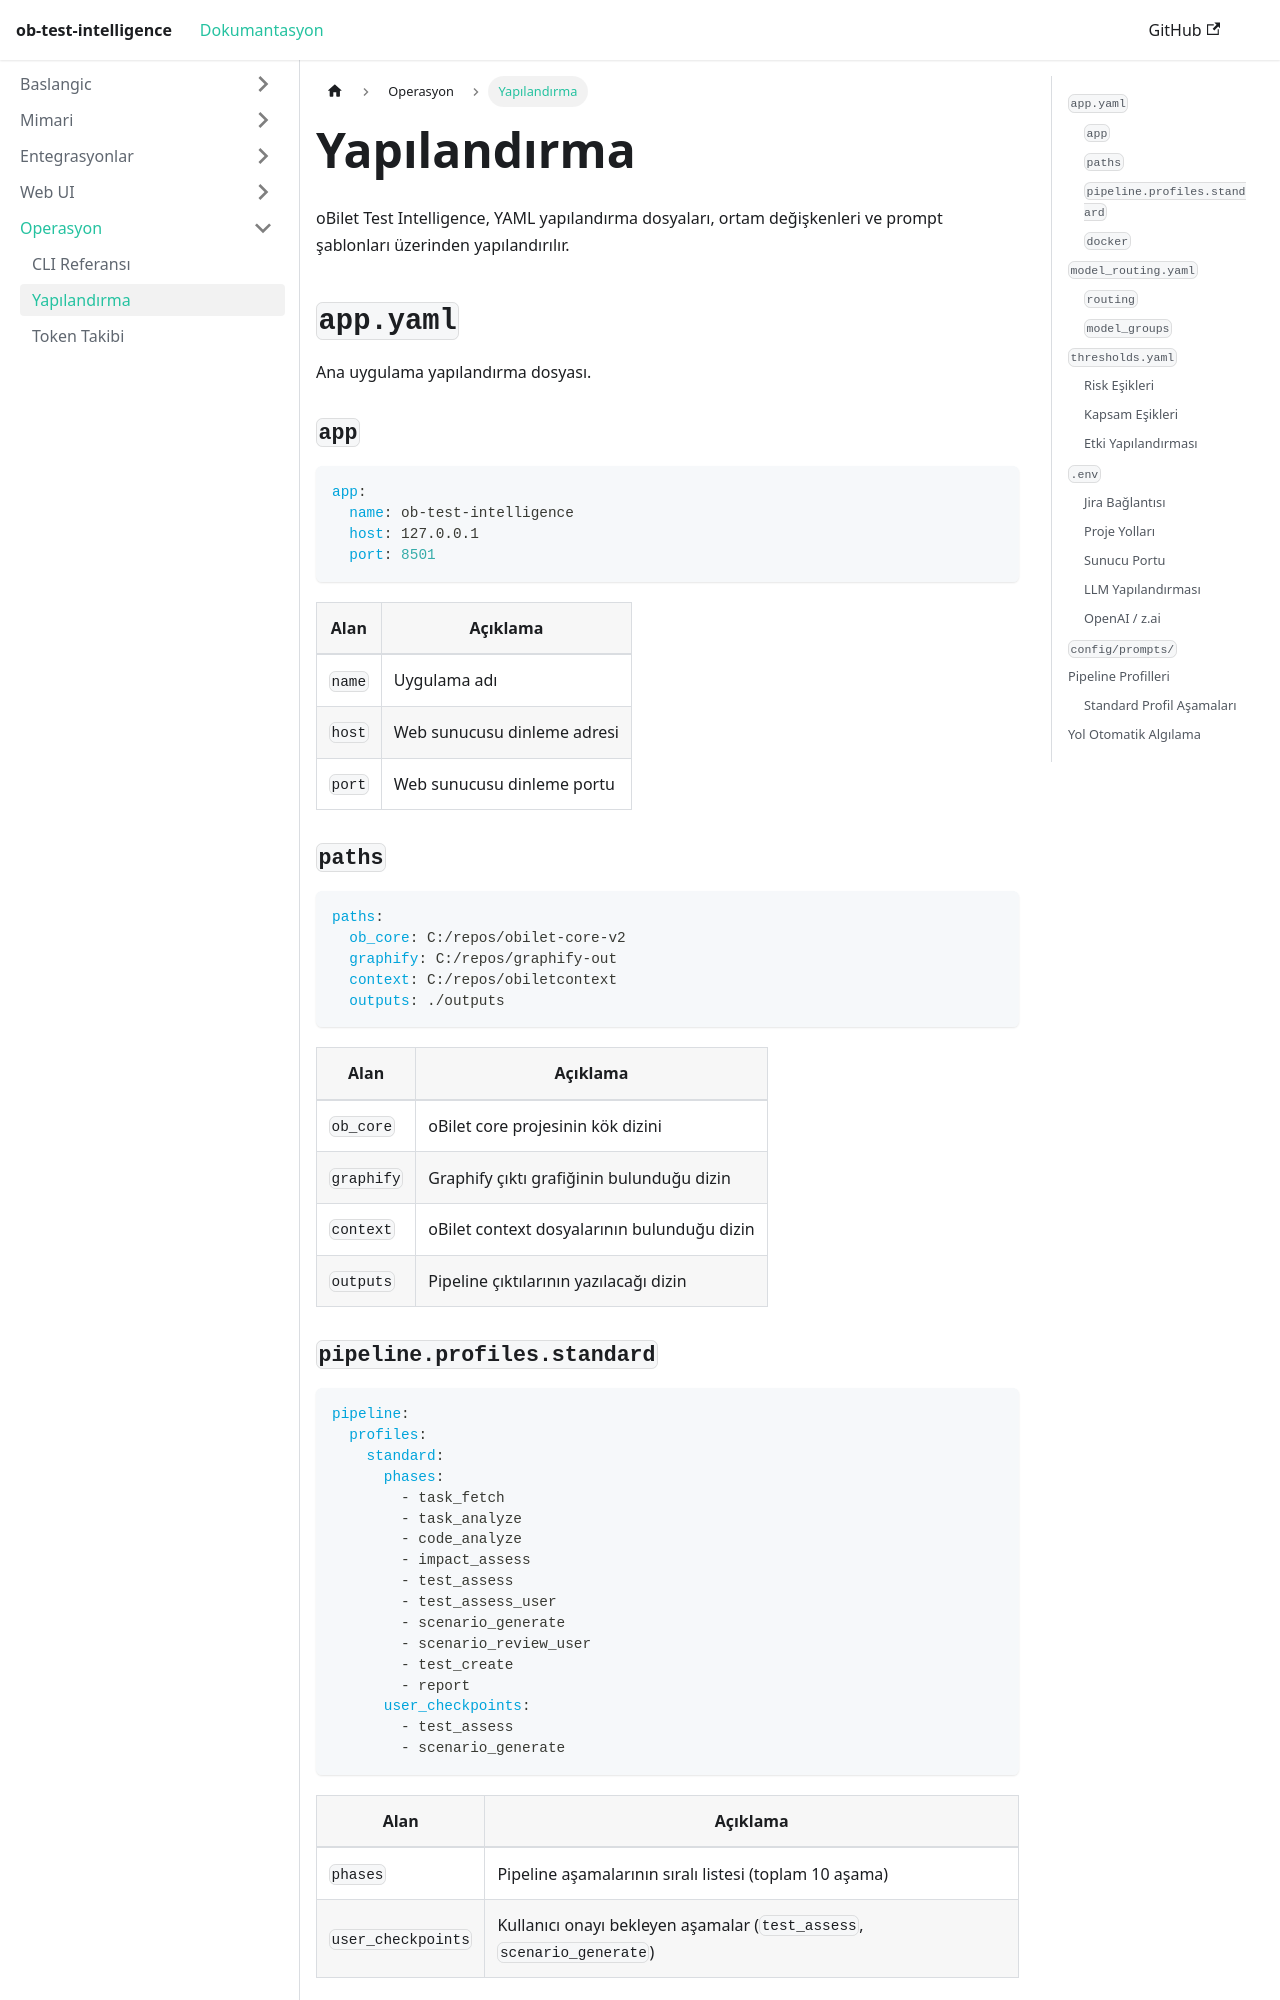

repository: taylanekinkara/ob-test-intelligence · page: docs/configuration/index.html · generator: docusaurus

---
sidebar_position: 11
title: "Yapılandırma"
---

# Yapılandırma

oBilet Test Intelligence, YAML yapılandırma dosyaları, ortam değişkenleri ve prompt şablonları üzerinden yapılandırılır.

## `app.yaml`

Ana uygulama yapılandırma dosyası.

### `app`

```yaml
app:
  name: ob-test-intelligence
  host: 127.0.0.1
  port: 8501
```

| Alan    | Açıklama                          |
| ------- | --------------------------------- |
| `name`  | Uygulama adı                      |
| `host`  | Web sunucusu dinleme adresi       |
| `port`  | Web sunucusu dinleme portu        |

### `paths`

```yaml
paths:
  ob_core: C:/repos/obilet-core-v2
  graphify: C:/repos/graphify-out
  context: C:/repos/obiletcontext
  outputs: ./outputs
```

| Alan        | Açıklama                                      |
| ----------- | --------------------------------------------- |
| `ob_core`   | oBilet core projesinin kök dizini             |
| `graphify`  | Graphify çıktı grafiğinin bulunduğu dizin     |
| `context`   | oBilet context dosyalarının bulunduğu dizin   |
| `outputs`   | Pipeline çıktılarının yazılacağı dizin        |
